6-way image classification set "ProgettoML" from GitHub (Alexis2628/ProgettoML); label vocabulary: articulated truck, background, bus, car, pickup truck, work van.

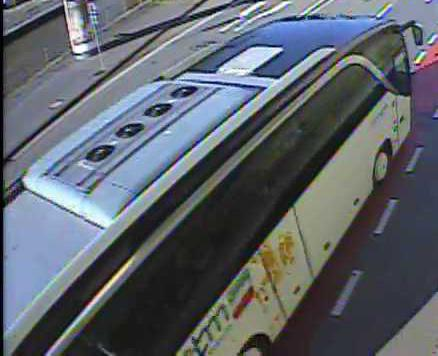
Label: bus

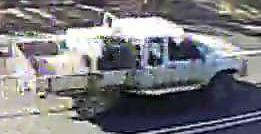
Label: pickup truck

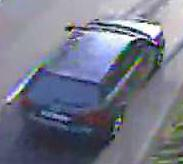
Label: car

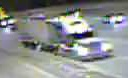
Label: articulated truck

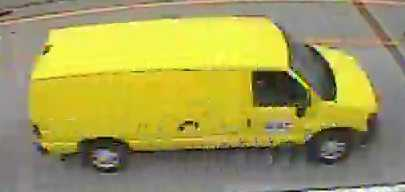
Label: work van

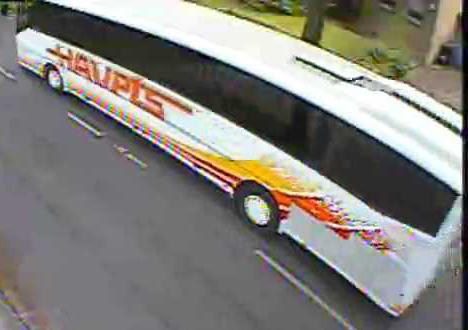
Label: bus
